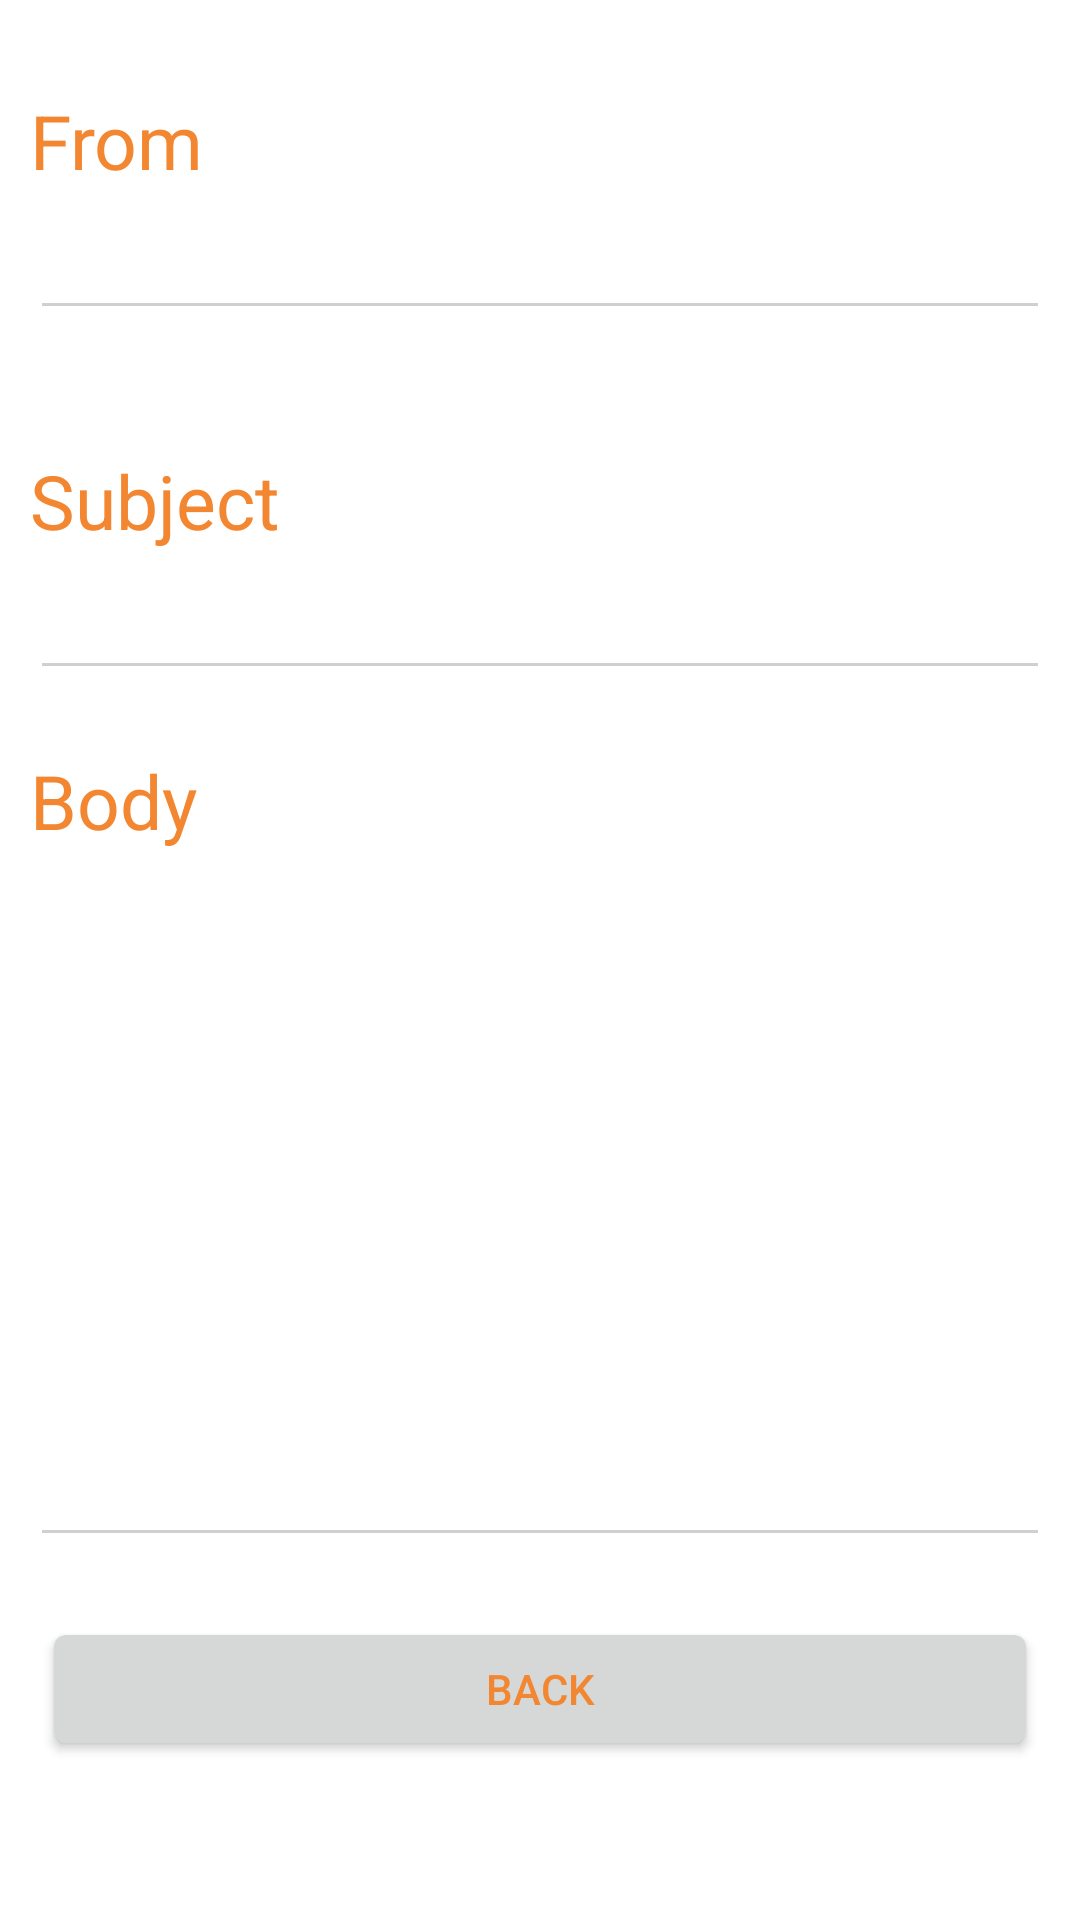

Reconstruct the res/layout file that produces this screen, plus the resources it refers to.
<!-- AndroidManifest.xml: application theme AndroParentTheme -->
<!-- res/layout/view_message.xml -->
<?xml version="1.0" encoding="utf-8"?>
<ScrollView xmlns:android="http://schemas.android.com/apk/res/android"
    android:layout_width="fill_parent"
    android:layout_height="fill_parent"
    android:fillViewport="true" >

    <RelativeLayout
        android:layout_width="fill_parent"
        android:layout_height="wrap_content"
        android:background="#fff" >

        

        <LinearLayout
            android:layout_width="match_parent"
            android:layout_height="wrap_content"
            android:orientation="vertical"
            android:padding="10dip" >

            

            <TextView
                style="@style/label"
                android:layout_width="fill_parent"
                android:layout_height="wrap_content"
                android:text="@string/from" />

            <EditText
                android:id="@+id/from_et"
                android:layout_width="fill_parent"
                android:layout_height="wrap_content"
                android:layout_marginBottom="20dip"
                android:layout_marginTop="5dip"
                android:inputType="text"
                android:singleLine="true"
                android:textColor="@color/orange3"
                android:enabled="false" />

            

            <TextView
                style="@style/label"
                android:layout_width="fill_parent"
                android:layout_height="wrap_content"
                android:text="@string/subject" />

            <EditText
                android:id="@+id/subject_et"
                android:layout_width="fill_parent"
                android:layout_height="wrap_content"
                android:layout_marginTop="5dip"
                android:inputType="text"
                android:singleLine="true"
                android:textColor="@color/orange3"
                android:enabled="false" />

            

            <TextView
                style="@style/label"
                android:layout_width="fill_parent"
                android:layout_height="wrap_content"
                android:text="@string/body" />

            <EditText
                android:id="@+id/body_et"
                android:layout_width="fill_parent"
                android:layout_height="0dip"
                android:layout_gravity="top"
                android:layout_marginBottom="15dip"
                android:layout_marginTop="5dip"
                android:layout_weight="1"
                android:fadeScrollbars="false"
                android:inputType="textMultiLine|textNoSuggestions"
                android:lines="10"
                android:scrollbars="vertical"
                android:textColor="@color/orange3"
                android:enabled="false" />

            

            <LinearLayout
                android:layout_width="fill_parent"
                android:layout_height="wrap_content"
                android:orientation="horizontal"
                android:paddingBottom="1.0dip"
                android:paddingLeft="4.0dip"
                android:paddingRight="4.0dip"
                android:paddingTop="5.0dip" >

                <Button
                    android:id="@+id/btnBack"
                    android:layout_width="0.0dip"
                    android:layout_height="fill_parent"
                    android:layout_weight="1.0"
                    android:text="@string/back"
                    android:textColor="@color/orange3" />

                
            </LinearLayout>
        </LinearLayout>

        
    </RelativeLayout>

</ScrollView>
<!-- resources referenced by this layout -->
<resources>
  <color name="orange3">#F38630</color>
  <string name="back">Back</string>
  <string name="body">Body</string>
  <string name="cancel">Cancel</string>
  <string name="from">From</string>
  <string name="subject">Subject</string>
  <style name="label" parent="@android:style/Widget.TextView">
          <item name="android:textColor">@color/orange3</item>
          <item name="android:textSize">25sp</item>
          <item name="android:layout_marginTop">20sp</item>
      </style>
  <style name="AndroParentTheme" parent="@android:style/Theme.DeviceDefault.Light.DialogWhenLarge">
          <item name="android:actionBarStyle">@style/AndroParentActionBar</item>
      </style>
  <style name="AndroParentActionBar" parent="@android:style/Widget.DeviceDefault.Light.ActionBar">
          <item name="android:background">#69D2E7</item>
      </style>
</resources>
